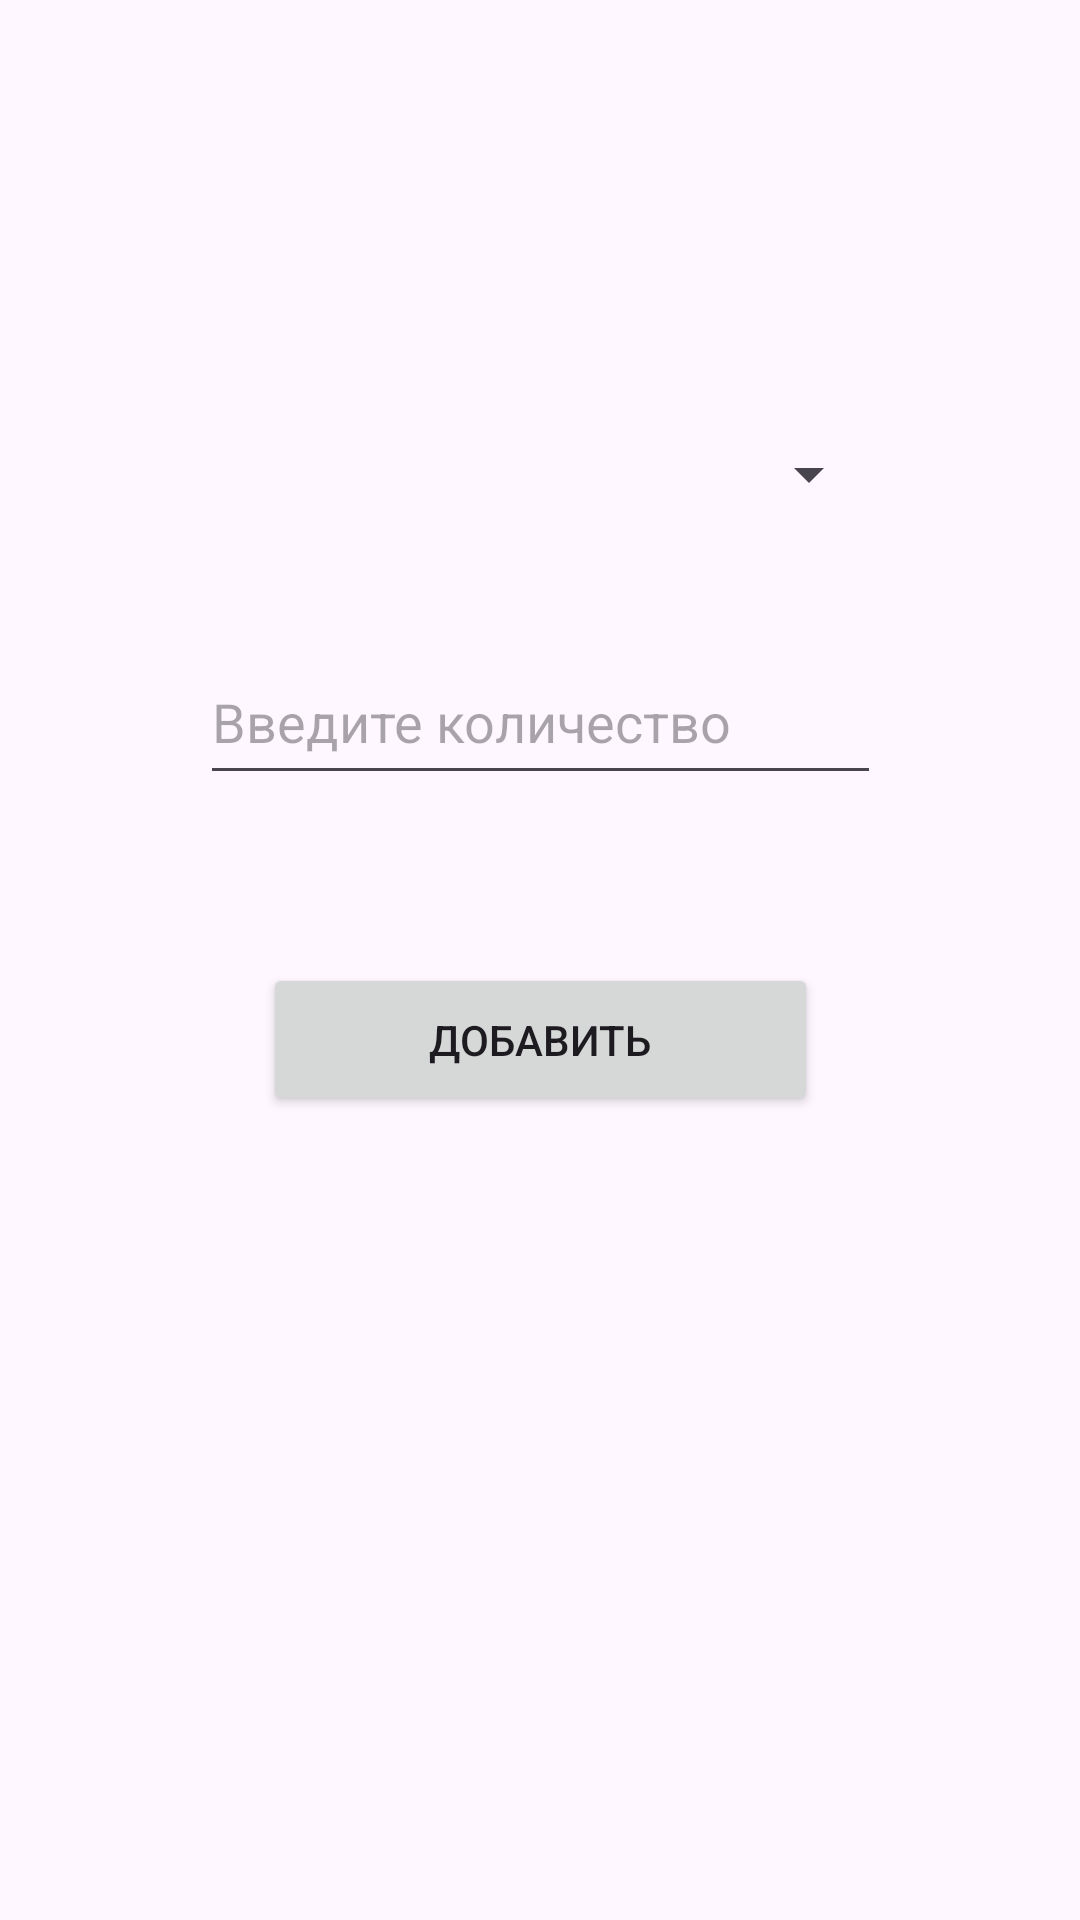

Produce the Android XML layout that renders to this screen, including the resource entries it uses.
<!-- AndroidManifest.xml: application theme Theme.MonthlyReport -->
<!-- res/layout/activity_main.xml -->
<?xml version="1.0" encoding="utf-8"?>
<androidx.constraintlayout.widget.ConstraintLayout xmlns:android="http://schemas.android.com/apk/res/android"
    xmlns:app="http://schemas.android.com/apk/res-auto"
    xmlns:tools="http://schemas.android.com/tools"
    android:layout_width="match_parent"
    android:layout_height="match_parent"
    tools:context=".MainActivity">

    <Spinner
        android:id="@+id/spinnerProduct"
        android:layout_width="227dp"
        android:layout_height="52dp"
        app:layout_constraintBottom_toTopOf="@+id/enterQuantity"
        app:layout_constraintEnd_toEndOf="parent"
        app:layout_constraintStart_toStartOf="parent"
        app:layout_constraintTop_toTopOf="parent"
        app:layout_constraintVertical_bias="0.82" />

    <EditText
        android:id="@+id/enterQuantity"
        android:layout_width="227dp"
        android:layout_height="52dp"
        android:layout_marginBottom="56dp"
        android:ems="10"
        android:hint="Введите количество"
        android:inputType="number"
        app:layout_constraintBottom_toTopOf="@+id/addUserProduct"
        app:layout_constraintEnd_toEndOf="parent"
        app:layout_constraintStart_toStartOf="parent"
        app:layout_constraintTop_toTopOf="parent"
        app:layout_constraintVertical_bias="1.0"
        tools:text="Введите количество" />

    <TextView
        android:id="@+id/errorTextView"
        android:layout_width="213dp"
        android:layout_height="25dp"
        android:textColor="#FF4500"
        android:gravity="center"
        app:layout_constraintBottom_toTopOf="@+id/addUserProduct"
        app:layout_constraintEnd_toEndOf="parent"
        app:layout_constraintStart_toStartOf="parent"
        app:layout_constraintTop_toBottomOf="@+id/enterQuantity" />

    <Button
        android:id="@+id/addUserProduct"
        android:layout_width="185dp"
        android:layout_height="51dp"
        android:layout_marginBottom="44dp"
        android:text="@string/addProduct"
        app:layout_constraintBottom_toBottomOf="parent"
        app:layout_constraintEnd_toEndOf="parent"
        app:layout_constraintStart_toStartOf="parent"
        app:layout_constraintTop_toTopOf="parent"
        app:layout_constraintVertical_bias="0.589" />

</androidx.constraintlayout.widget.ConstraintLayout>
    
<!-- resources referenced by this layout -->
<resources>
  <string name="addProduct">Добавить</string>
  <style name="Theme.MonthlyReport" parent="Base.Theme.MonthlyReport" />
  <style name="Base.Theme.MonthlyReport" parent="Theme.Material3.DayNight.NoActionBar">
          
          
      </style>
</resources>
